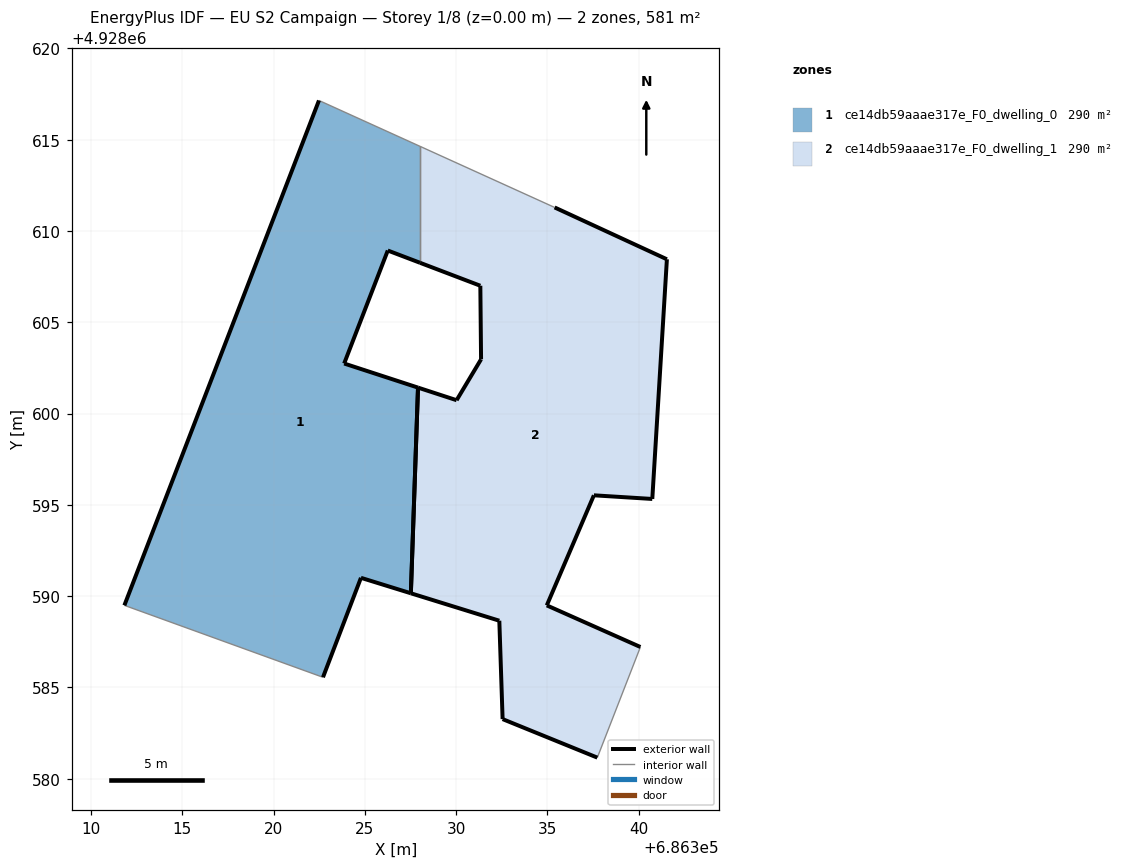
=== STOREY PLAN SPEC (per zone: floor XY polygon, exterior-wall plan segments, windows/doors) ===
zone 1: ce14db59aaae317e_F0_dwelling_0  (290.3 m²)
  floor: (686327.52, 4928590.16) (686327.91, 4928601.42) (686323.87, 4928602.74) (686326.26, 4928608.93) (686328.03, 4928608.26) (686328.03, 4928614.64) (686322.49, 4928617.15) (686311.83, 4928589.49) (686322.71, 4928585.55) (686324.79, 4928591.00)
  exterior wall: (686311.83, 4928589.49) – (686322.49, 4928617.15)  [29.6 m]
  exterior wall: (686328.03, 4928608.26) – (686326.26, 4928608.93)  [1.9 m]
  exterior wall: (686326.26, 4928608.93) – (686323.87, 4928602.74)  [6.6 m]
  exterior wall: (686323.87, 4928602.74) – (686327.91, 4928601.42)  [4.3 m]
  exterior wall: (686327.52, 4928590.16) – (686324.79, 4928591.00)  [2.9 m]
  exterior wall: (686324.79, 4928591.00) – (686322.71, 4928585.55)  [5.8 m]
  exterior wall: (686327.91, 4928601.42) – (686327.52, 4928590.16)  [11.3 m]
  interior walls: 3
zone 2: ce14db59aaae317e_F0_dwelling_1  (290.3 m²)
  floor: (686337.73, 4928581.15) (686340.09, 4928587.21) (686334.97, 4928589.49) (686337.55, 4928595.52) (686340.75, 4928595.32) (686341.55, 4928608.45) (686335.40, 4928611.29) (686328.03, 4928614.64) (686328.03, 4928608.26) (686331.33, 4928607.00) (686331.37, 4928602.97) (686330.03, 4928600.73) (686327.91, 4928601.42) (686327.52, 4928590.16) (686332.37, 4928588.65) (686332.55, 4928583.26)
  exterior wall: (686332.37, 4928588.65) – (686327.52, 4928590.16)  [5.1 m]
  exterior wall: (686327.91, 4928601.42) – (686330.03, 4928600.73)  [2.2 m]
  exterior wall: (686330.03, 4928600.73) – (686331.37, 4928602.97)  [2.6 m]
  exterior wall: (686331.37, 4928602.97) – (686331.33, 4928607.00)  [4.0 m]
  exterior wall: (686331.33, 4928607.00) – (686328.03, 4928608.26)  [3.5 m]
  exterior wall: (686335.40, 4928611.29) – (686341.55, 4928608.45)  [6.8 m]
  exterior wall: (686341.55, 4928608.45) – (686340.75, 4928595.32)  [13.2 m]
  exterior wall: (686340.75, 4928595.32) – (686337.55, 4928595.52)  [3.2 m]
  exterior wall: (686337.55, 4928595.52) – (686334.97, 4928589.49)  [6.6 m]
  exterior wall: (686334.97, 4928589.49) – (686340.09, 4928587.21)  [5.6 m]
  exterior wall: (686337.73, 4928581.15) – (686332.55, 4928583.26)  [5.6 m]
  exterior wall: (686332.55, 4928583.26) – (686332.37, 4928588.65)  [5.4 m]
  exterior wall: (686327.52, 4928590.16) – (686327.91, 4928601.42)  [11.3 m]
  interior walls: 3

=== DERIVED (storey summary) ===
Building: EU S2 Campaign
Storey: 1 of 8  (floor level z = 0.00 m)
Storey gross floor area: 580.5 m²
Zones on this storey: 2
  - ce14db59aaae317e_F0_dwelling_0: floor 290.3 m²; exterior wall 62.4 m (187.2 m²); WWR 0.0%
  - ce14db59aaae317e_F0_dwelling_1: floor 290.3 m²; exterior wall 75.0 m (225.1 m²); WWR 0.0%
Zone adjacency (shared interzone walls):
  - ce14db59aaae317e_F0_dwelling_0 ↔ ce14db59aaae317e_F0_dwelling_1